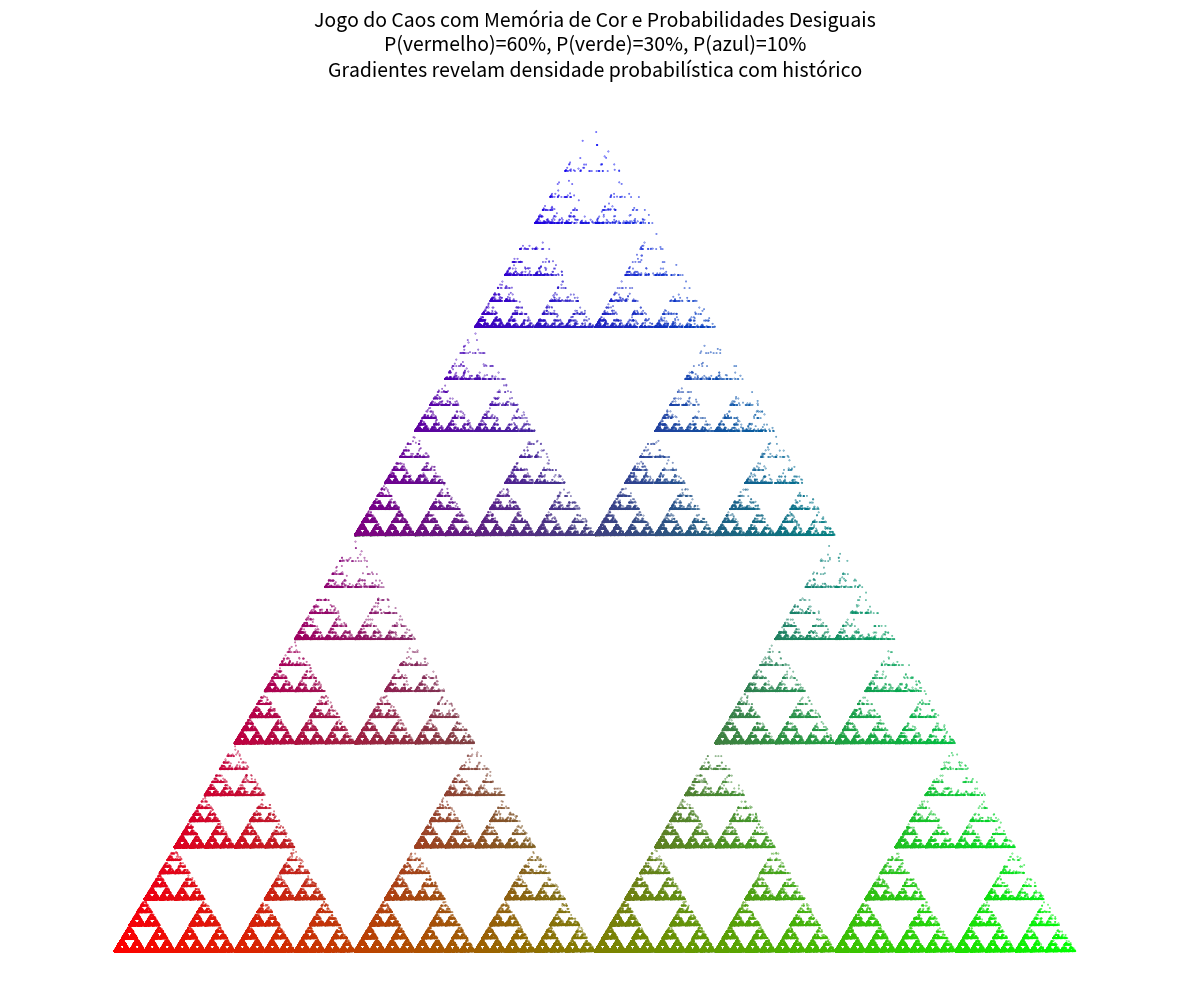

Write Python code to recreate this figure.
import numpy as np
import matplotlib.pyplot as plt

# ========================
# Parâmetros da simulação
# ========================
num_points = 500000                    # Número total de pontos (quanto maior, melhor a convergência)
discard_initial = 100                  # Descartar os primeiros pontos (evita artefatos iniciais)

# Vértices do triângulo equilátero
vertices = np.array([
    [0.0, 0.0],                        # Vértice 0 (inferior esquerdo)
    [1.0, 0.0],                        # Vértice 1 (inferior direito)
    [0.5, np.sqrt(3)/2]                # Vértice 2 (topo)
])

# Probabilidades desiguais para cada vértice
# Ordem: vértice 0 (vermelho), vértice 1 (verde), vértice 2 (azul)
probabilities = [0.6, 0.3, 0.1]

# Cores dos vértices em formato RGB (valores entre 0 e 1)
vertex_colors_rgb = np.array([
    [1.0, 0.0, 0.0],   # Vermelho
    [0.0, 1.0, 0.0],   # Verde
    [0.0, 0.0, 1.0]    # Azul
])

# ========================
# Inicialização
# ========================
point = np.array([0.5, 0.5])           # Ponto inicial (centro aproximado)
current_color = np.array([0.5, 0.5, 0.5])  # Cor inicial neutra (cinza médio)

# Listas para armazenar os pontos e cores finais
x_coords = []
y_coords = []
colors_list = []

# ========================
# Loop principal do Jogo do Caos
# ========================
for i in range(num_points):
    # Escolhe um vértice aleatoriamente com as probabilidades definidas
    idx = np.random.choice(3, p=probabilities)

    # Atualização geométrica: move o ponto pela metade da distância até o vértice escolhido
    point = (point + vertices[idx]) / 2.0

    # Atualização da cor com memória: média móvel entre cor atual e cor do vértice
    current_color = (current_color + vertex_colors_rgb[idx]) / 2.0

    # Armazena o ponto e sua cor apenas após descartar os iniciais
    if i >= discard_initial:
        x_coords.append(point[0])
        y_coords.append(point[1])
        colors_list.append(current_color.copy())  # .copy() garante valores independentes

# ========================
# Visualização
# ========================
plt.figure(figsize=(12, 10))
plt.scatter(x_coords, y_coords, c=colors_list, s=0.1, alpha=0.9)

# Configurações estéticas
plt.axis('equal')       # Mantém proporção correta do triângulo
plt.axis('off')         # Remove eixos para visual limpo
plt.title('Jogo do Caos com Memória de Cor e Probabilidades Desiguais\n'
          'P(vermelho)=60%, P(verde)=30%, P(azul)=10%\n'
          'Gradientes revelam densidade probabilística com histórico',
          fontsize=14, pad=20)

plt.tight_layout()
plt.savefig('weighted_sierpinski_color_memory.png')
